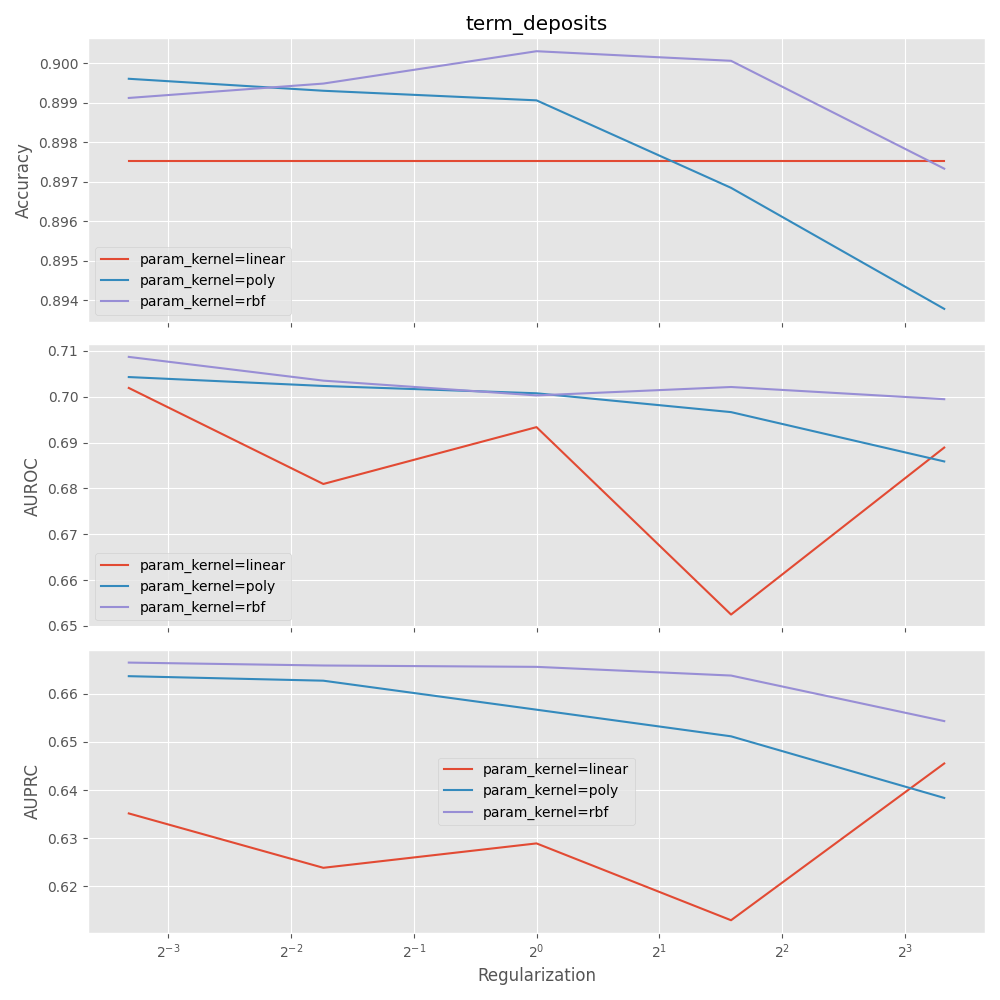

Data behind this chart, as committed beside it:
mean_fit_time, std_fit_time, mean_score_time, std_score_time, param_C, param_kernel, params, split0_test_accuracy, split1_test_accuracy, split2_test_accuracy, split3_test_accuracy, split4_test_accuracy, mean_test_accuracy, std_test_accuracy, rank_test_accuracy, split0_test_auroc, split1_test_auroc, split2_test_auroc, split3_test_auroc, split4_test_auroc, mean_test_auroc, std_test_auroc, rank_test_auroc, split0_test_auprc
6.636, 0.1951, 2.304, 0.02214, 0.1, linear, {'C': 0.1, 'kernel': 'linear'}, 0.8951, 0.8989, 0.898, 0.8953, 0.9002, 0.8975, 0.001989, 8, 0.7316, 0.6919, 0.6676, 0.713, 0.7054, 0.7019, 0.02141, 6, 0.6449
20.23, 1.907, 2.85, 0.01749, 0.1, poly, {'C': 0.1, 'kernel': 'poly'}, 0.8973, 0.9005, 0.9017, 0.8982, 0.9005, 0.8996, 0.001625, 3, 0.7045, 0.6965, 0.703, 0.6956, 0.7218, 0.7043, 0.009438, 2, 0.657
22.62, 0.6457, 6, 0.06423, 0.1, rbf, {'C': 0.1, 'kernel': 'rbf'}, 0.8964, 0.9005, 0.9005, 0.898, 0.9003, 0.8991, 0.001661, 6, 0.7165, 0.7096, 0.6932, 0.6919, 0.7322, 0.7087, 0.01506, 1, 0.6646
6.938, 0.1744, 2.347, 0.03448, 0.3, linear, {'C': 0.3, 'kernel': 'linear'}, 0.8951, 0.8989, 0.898, 0.8953, 0.9002, 0.8975, 0.001989, 8, 0.6734, 0.7009, 0.6975, 0.6413, 0.6917, 0.681, 0.02197, 14, 0.6081
20.6, 0.4631, 2.83, 0.0317, 0.3, poly, {'C': 0.3, 'kernel': 'poly'}, 0.8964, 0.9, 0.9011, 0.8986, 0.9005, 0.8993, 0.001675, 5, 0.6984, 0.6974, 0.703, 0.6951, 0.7178, 0.7023, 0.008155, 4, 0.6538
30.87, 2.804, 6.241, 0.0319, 0.3, rbf, {'C': 0.3, 'kernel': 'rbf'}, 0.8971, 0.9003, 0.9015, 0.8982, 0.9003, 0.8995, 0.001599, 4, 0.7094, 0.7014, 0.692, 0.6913, 0.7233, 0.7035, 0.01193, 3, 0.6627
12.54, 0.4446, 2.743, 0.05439, 1, linear, {'C': 1, 'kernel': 'linear'}, 0.8951, 0.8989, 0.898, 0.8953, 0.9002, 0.8975, 0.001989, 8, 0.676, 0.722, 0.6646, 0.6619, 0.7424, 0.6934, 0.03269, 11, 0.6249
26.95, 1.253, 2.826, 0.01494, 1, poly, {'C': 1, 'kernel': 'poly'}, 0.8968, 0.8976, 0.9005, 0.8989, 0.9015, 0.8991, 0.001747, 7, 0.7, 0.6953, 0.6975, 0.6936, 0.7173, 0.7007, 0.008552, 7, 0.6516
42.06, 0.5388, 6.217, 0.0358, 1, rbf, {'C': 1, 'kernel': 'rbf'}, 0.897, 0.9015, 0.9026, 0.8986, 0.9018, 0.9003, 0.00214, 1, 0.7, 0.7005, 0.6908, 0.6922, 0.718, 0.7003, 0.009693, 8, 0.6587
23.72, 1.37, 3.462, 0.05885, 3, linear, {'C': 3, 'kernel': 'linear'}, 0.8951, 0.8989, 0.898, 0.8953, 0.9002, 0.8975, 0.001989, 8, 0.7188, 0.6754, 0.6184, 0.698, 0.5517, 0.6525, 0.06051, 15, 0.628
39.39, 1.747, 2.844, 0.01283, 3, poly, {'C': 3, 'kernel': 'poly'}, 0.8944, 0.8958, 0.8964, 0.8958, 0.902, 0.8968, 0.002645, 14, 0.6918, 0.6947, 0.6868, 0.6935, 0.7163, 0.6966, 0.01021, 10, 0.6468
47.14, 0.9413, 6.196, 0.03171, 3, rbf, {'C': 3, 'kernel': 'rbf'}, 0.8983, 0.8998, 0.9011, 0.9002, 0.9009, 0.9001, 0.0009768, 2, 0.6942, 0.7035, 0.6908, 0.702, 0.7201, 0.7021, 0.01018, 5, 0.6554
4792, 300.5, 5.256, 0.1069, 10, linear, {'C': 10, 'kernel': 'linear'}, 0.8951, 0.8989, 0.898, 0.8953, 0.9002, 0.8975, 0.001989, 8, 0.734, 0.6624, 0.7147, 0.6779, 0.6555, 0.6889, 0.03043, 12, 0.663
69.25, 2.13, 2.879, 0.02749, 10, poly, {'C': 10, 'kernel': 'poly'}, 0.8941, 0.8917, 0.893, 0.8907, 0.8994, 0.8938, 0.00303, 15, 0.6873, 0.6917, 0.664, 0.678, 0.7084, 0.6859, 0.01473, 13, 0.6386
60.82, 0.8451, 6.247, 0.03086, 10, rbf, {'C': 10, 'kernel': 'rbf'}, 0.895, 0.895, 0.8989, 0.8956, 0.9021, 0.8973, 0.002811, 13, 0.6964, 0.707, 0.6854, 0.6959, 0.7125, 0.6995, 0.009434, 9, 0.6491
